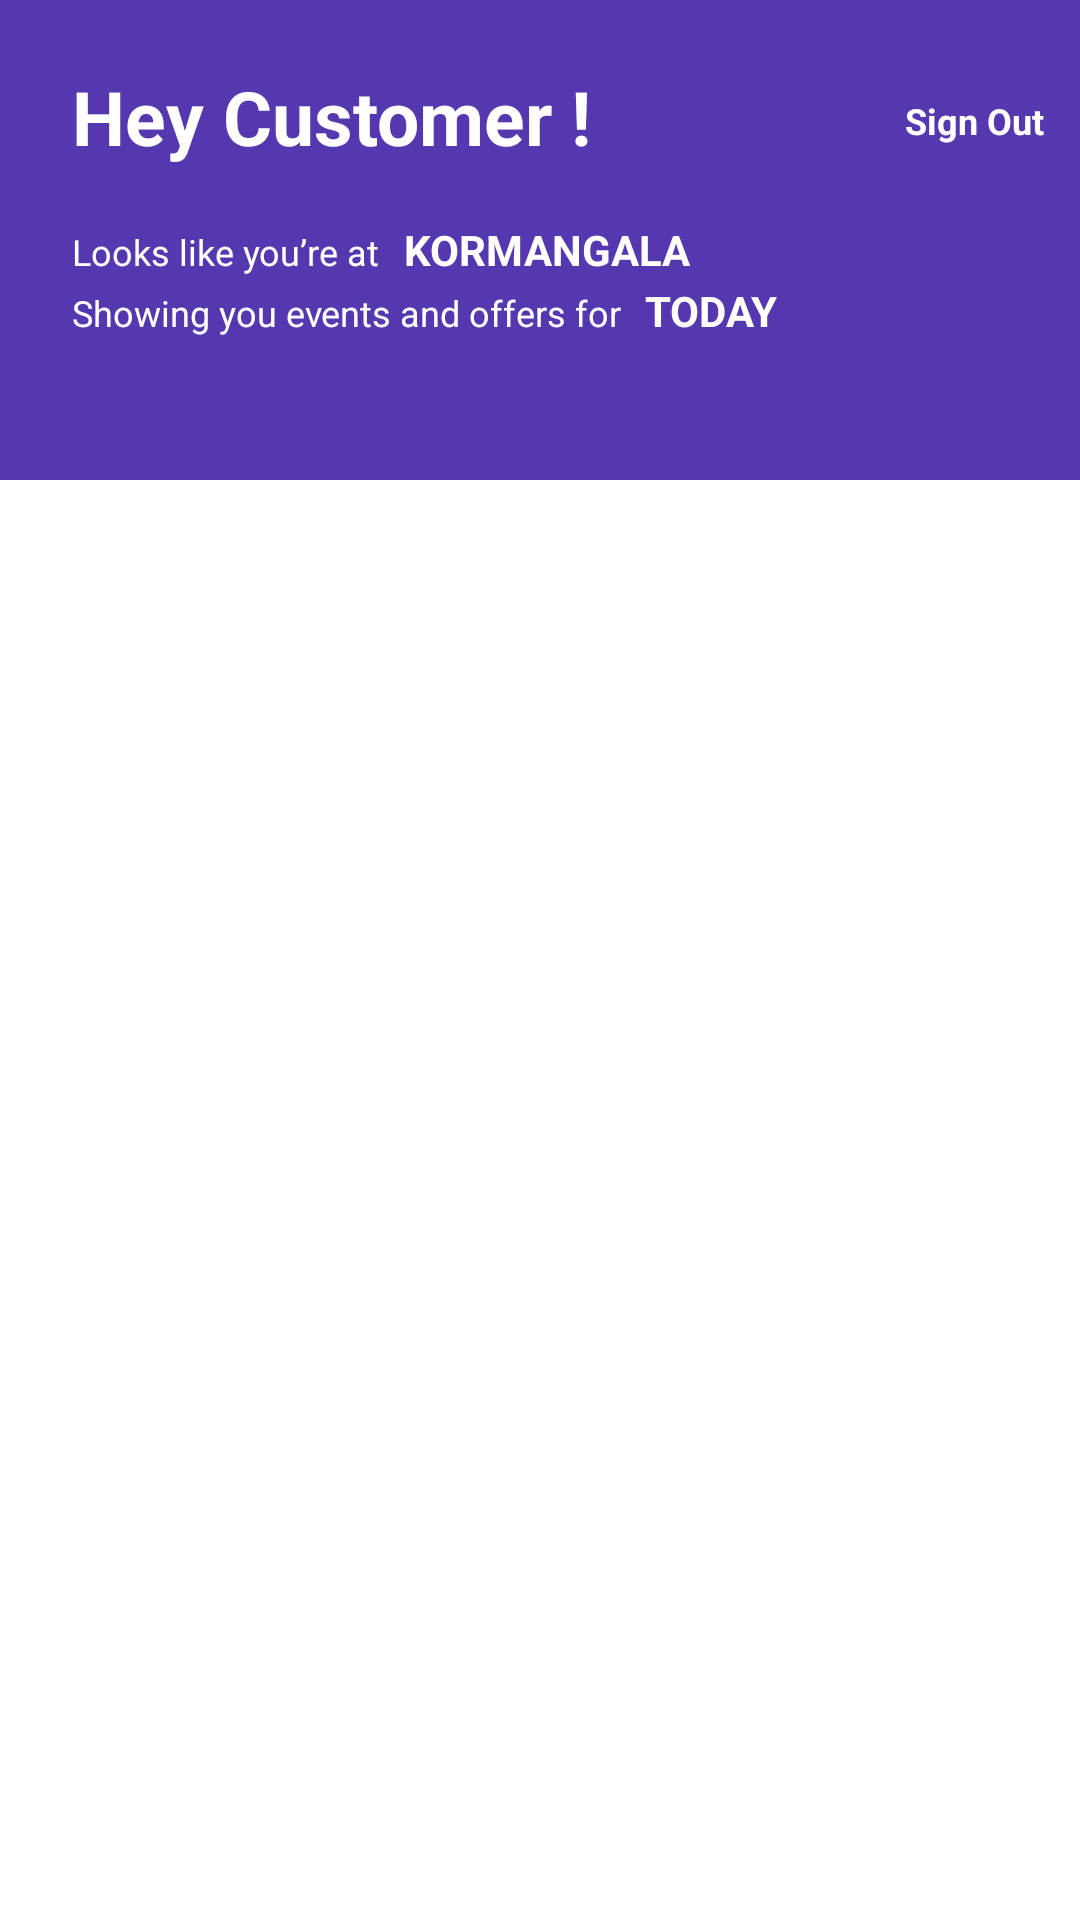

The Android layout XML behind this screen, and the referenced resources:
<!-- AndroidManifest.xml: application theme Theme.Rentbaaz -->
<!-- res/layout/activity_discovery_screen.xml -->
<?xml version="1.0" encoding="utf-8"?>
<layout xmlns:android="http://schemas.android.com/apk/res/android">
<LinearLayout  xmlns:app="http://schemas.android.com/apk/res-auto"
    xmlns:tools="http://schemas.android.com/tools"
    android:layout_width="match_parent"
    android:layout_height="match_parent"
    android:orientation="vertical"
    android:background="@color/white"
    android:theme="@style/Theme.AppCompat.Light.NoActionBar"
    tools:context="com.idea.rentbaaz.DiscoveryScreen">


    <androidx.coordinatorlayout.widget.CoordinatorLayout
        android:layout_width="match_parent"
        android:layout_height="match_parent">
        <com.google.android.material.appbar.AppBarLayout
            android:layout_width="match_parent"
            android:layout_height="wrap_content">
            <com.google.android.material.appbar.CollapsingToolbarLayout
                android:id="@+id/collapsing_toolbar"
                android:layout_width="match_parent"
                android:layout_height="match_parent"
                app:layout_scrollFlags="scroll|exitUntilCollapsed|snap"
                app:contentScrim="?attr/colorPrimary">
                <FrameLayout
                    android:layout_width="match_parent"
                    android:layout_height="@dimen/dp_160">
                <ImageView
                    android:id="@+id/expandedImage"
                    android:layout_width="match_parent"
                    android:layout_height="@dimen/dp_160"
                    android:src="#5537AF"
                    android:scaleType="centerCrop"
                    app:layout_collapseMode="parallax"
                    app:layout_collapseParallaxMultiplier="0.7"
                    />

                    <RelativeLayout
                        android:layout_width="match_parent"
                        android:paddingStart="24dp"
                        android:paddingLeft="24dp"
                        android:layout_height="match_parent">

                    <TextView
                        android:id="@+id/customer_name"
                        android:layout_width="wrap_content"
                        android:layout_height="wrap_content"
                        android:text="Hey Customer !"
                        android:textColor="@color/white"
                        android:textStyle="bold"
                        android:textSize="25dp"
                        android:layout_marginTop="22dp"
                        />

                        <TextView
                            android:id="@+id/sign_out"
                            android:layout_width="wrap_content"
                            android:layout_height="wrap_content"
                            android:text="Sign Out"
                            android:onClick="signOut"
                            android:layout_marginRight="@dimen/dp_12"
                            android:textColor="@color/white"
                            android:layout_alignParentRight="true"
                            android:layout_alignParentEnd="true"
                            android:textStyle="bold"
                            android:textSize="12sp"
                            android:layout_marginTop="32dp"
                            />

                        <TextView
                            android:id="@+id/location_text"
                            android:layout_width="wrap_content"
                            android:layout_height="wrap_content"
                            android:layout_marginTop="@dimen/dp_20"
                            android:textSize="@dimen/dp_12"
                            android:textColor="@color/white"
                            android:layout_below="@id/customer_name"
                            android:text="Looks like you’re at"/>

                        <TextView
                            android:id="@+id/location"
                            android:layout_width="wrap_content"
                            android:layout_height="wrap_content"
                            android:layout_marginTop="@dimen/dp_18"
                            android:textSize="14dp"
                            android:textColor="@color/white"
                            android:textStyle="bold"
                            android:layout_marginStart="@dimen/dp_8"
                            android:onClick="launchGoogleMaps"
                            android:layout_below="@id/customer_name"
                            android:layout_toRightOf="@id/location_text"
                            android:text="KORMANGALA"
                            android:layout_marginLeft="@dimen/dp_8" />

                        <TextView
                            android:id="@+id/event_time"
                            android:layout_width="wrap_content"
                            android:layout_height="wrap_content"
                            android:layout_marginTop="4dp"
                            android:textColor="@color/white"
                            android:textSize="@dimen/dp_12"
                            android:layout_below="@id/location_text"
                            android:text="Showing you events and offers for"/>
                        <TextView
                            android:id="@+id/event_day"
                            android:layout_width="wrap_content"
                            android:layout_height="wrap_content"
                            android:layout_marginTop="2dp"
                            android:textSize="14dp"
                            android:textColor="@color/white"
                            android:textStyle="bold"
                            android:onClick="launchCalendarBottomSheet"
                            android:layout_marginStart="@dimen/dp_8"
                            android:layout_below="@id/location_text"
                            android:layout_toRightOf="@id/event_time"
                            android:text="TODAY"
                            android:layout_marginLeft="@dimen/dp_8" />

                    </RelativeLayout>

                </FrameLayout>

                <androidx.appcompat.widget.Toolbar
                    android:id="@+id/toolbar"
                    android:layout_width="match_parent"
                    android:layout_height="0dp"
                    app:layout_collapseMode="pin" >


                </androidx.appcompat.widget.Toolbar>
            </com.google.android.material.appbar.CollapsingToolbarLayout>

        </com.google.android.material.appbar.AppBarLayout>

        <androidx.recyclerview.widget.RecyclerView
            android:id="@+id/pub_list"
            android:layout_width="wrap_content"
            android:layout_gravity="center_horizontal"
            android:layout_marginEnd="@dimen/dp_16"
            app:layout_behavior="@string/appbar_scrolling_view_behavior"
            android:layout_marginStart="@dimen/dp_16"
            android:layout_height="match_parent"/>
    </androidx.coordinatorlayout.widget.CoordinatorLayout>


</LinearLayout>
</layout>
<!-- resources referenced by this layout -->
<resources>
  <color name="white">#FFFFFFFF</color>
  <dimen name="dp_12">12dp</dimen>
  <dimen name="dp_16">16dp</dimen>
  <dimen name="dp_160">160dp</dimen>
  <dimen name="dp_18">18dp</dimen>
  <dimen name="dp_20">20dp</dimen>
  <dimen name="dp_8">8dp</dimen>
  <style name="Theme.Rentbaaz" parent="Theme.MaterialComponents.DayNight.DarkActionBar">
          
          <item name="colorPrimary">@color/purple_500</item>
          <item name="colorPrimaryVariant">@color/purple_700</item>
          <item name="colorOnPrimary">@color/white</item>
          
          <item name="colorSecondary">@color/teal_200</item>
          <item name="colorSecondaryVariant">@color/teal_700</item>
          <item name="colorOnSecondary">@color/black</item>
          
          <item name="android:statusBarColor" tools:targetApi="l">?attr/colorPrimaryVariant</item>
          
      </style>
  <color name="purple_500">#FF6200EE</color>
  <color name="purple_700">#FF3700B3</color>
  <color name="teal_200">#FF03DAC5</color>
  <color name="teal_700">#FF018786</color>
  <color name="black">#FF000000</color>
</resources>
